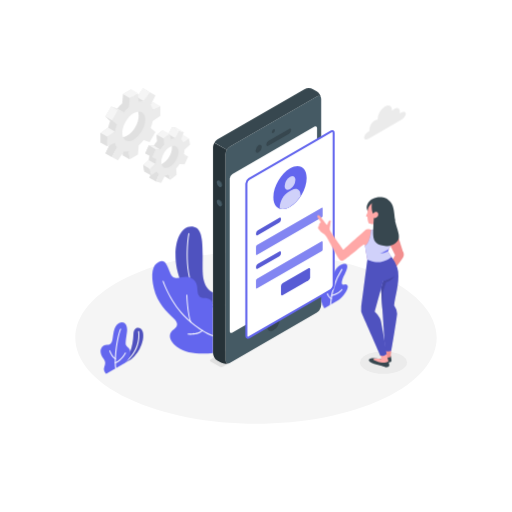
t = 0.00 s
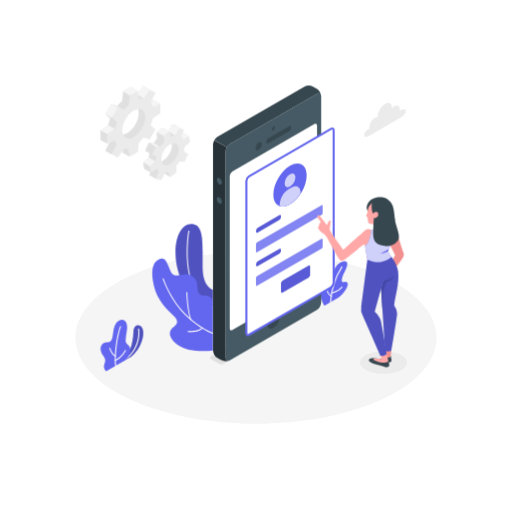
t = 0.19 s
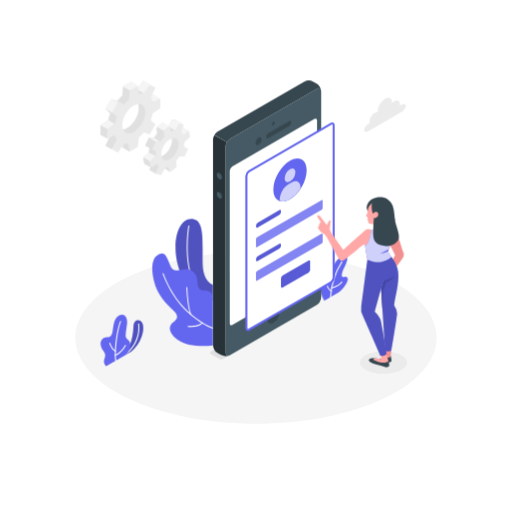
t = 0.56 s
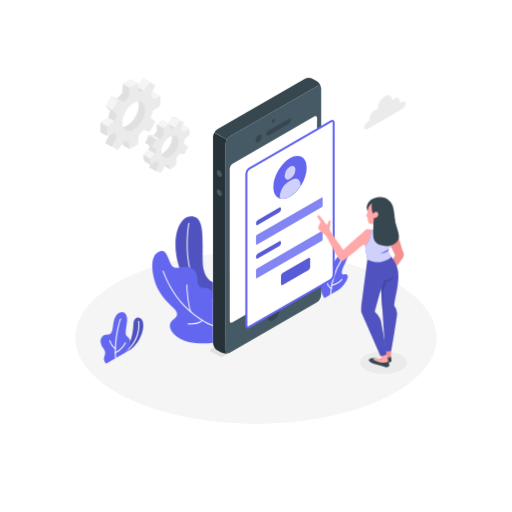
t = 0.75 s
t = 0.94 s: frame unchanged from t = 0.56 s, image omitted
t = 1.31 s: frame unchanged from t = 0.19 s, image omitted

The animated SVG that drew these frames (rendered in a browser with its animation timeline set to each time). Animation: 1 CSS @keyframes rule; one cycle of 1.50 s, repeats indefinitely.

<svg class="animated" id="freepik_stories-mobile-login" xmlns="http://www.w3.org/2000/svg" viewBox="0 0 500 500" version="1.1" xmlns:xlink="http://www.w3.org/1999/xlink" xmlns:svgjs="http://svgjs.com/svgjs"><style>svg#freepik_stories-mobile-login:not(.animated) .animable {opacity: 0;}svg#freepik_stories-mobile-login.animated #freepik--Plants--inject-64 {animation: 1.5s Infinite  linear floating;animation-delay: 0s;}svg#freepik_stories-mobile-login.animated #freepik--Gear--inject-64 {animation: 1.5s Infinite  linear floating;animation-delay: 0s;}svg#freepik_stories-mobile-login.animated #freepik--Device--inject-64 {animation: 1.5s Infinite  linear floating;animation-delay: 0s;}svg#freepik_stories-mobile-login.animated #freepik--Cloud--inject-64 {animation: 1.5s Infinite  linear floating;animation-delay: 0s;}            @keyframes floating {                0% {                    opacity: 1;                    transform: translateY(0px);                }                50% {                    transform: translateY(-10px);                }                100% {                    opacity: 1;                    transform: translateY(0px);                }            }        </style><g id="freepik--Floor--inject-64" class="animable" style="transform-origin: 250px 329.777px;"><path d="M125.23,389.24c68.91,32.84,180.63,32.85,249.54,0s68.9-86.09,0-118.93-180.63-32.84-249.54,0S56.33,356.4,125.23,389.24Z" style="fill: rgb(245, 245, 245); transform-origin: 250px 329.777px;" id="elbucwopghnt" class="animable"></path></g><g id="freepik--Shadow--inject-64" class="animable" style="transform-origin: 374.53px 354.02px;"><ellipse cx="374.53" cy="354.02" rx="22.98" ry="10.95" style="fill: rgb(235, 235, 235); transform-origin: 374.53px 354.02px;" id="el8pyybn8pgrx" class="animable"></ellipse></g><g id="freepik--Plants--inject-64" class="animable" style="transform-origin: 218.959px 293.123px;"><path d="M120,355.59l8.13-4.69a32.54,32.54,0,0,0,10-14.07c2.51-6.92,2.16-12.18.36-14.82-2.21-3.25-7.94-2.68-8.17,4.16C129.84,339.65,125.91,349,120,355.59Z" style="fill: #6366EE; transform-origin: 129.963px 337.842px;" id="elh5uo576g67b" class="animable"></path><g id="el494riatao6i"><path d="M120,355.59l8.13-4.69a32.54,32.54,0,0,0,10-14.07c2.51-6.92,2.16-12.18.36-14.82-2.21-3.25-7.94-2.68-8.17,4.16C129.84,339.65,125.91,349,120,355.59Z" style="opacity: 0.2; transform-origin: 129.963px 337.842px;" class="animable" id="ellhlrrnuytwq"></path></g><path d="M120,356.09a.5.5,0,0,1-.28-.91c18.8-13,15.16-31.13,15.12-31.31a.5.5,0,1,1,1-.21c0,.19,3.84,18.94-15.52,32.34A.52.52,0,0,1,120,356.09Z" style="fill: rgb(255, 255, 255); transform-origin: 127.828px 339.672px;" id="eluznciougxfo" class="animable"></path><path d="M103.71,365s-2.83-2.3-2.15-5.42,2.51-5.36-.62-9.38-4-9.38-.26-12.28c2.85-2.25,7.3.93,8.9-5,1.18-4.34.78-13.95,6.31-17.15s9,1.62,8.13,8.14c-.76,5.83-1.84,11.44-1,13,1.62,3,4.39,2.59,4.26,8.07-.11,5.1-4.94,9.32-4.94,9.32Z" style="fill: #6366EE; transform-origin: 112.75px 339.878px;" id="elfkcalogsg9s" class="animable"></path><path d="M113,360.11a.51.51,0,0,1-.5-.44c-1.43-11.85,2-32.31,4.8-38.39A.5.5,0,0,1,118,321a.49.49,0,0,1,.24.66c-2.77,6-6.08,26.52-4.71,37.85a.5.5,0,0,1-.44.55Z" style="fill: rgb(255, 255, 255); transform-origin: 115.227px 340.527px;" id="el8upye5eppw2" class="animable"></path><path d="M112.73,350.88a.42.42,0,0,1-.22-.05c-3.47-1.69-5.67-7.72-5.76-8a.5.5,0,1,1,.94-.34c0,.06,2.15,5.9,5.26,7.41a.5.5,0,0,1-.22.95Z" style="fill: rgb(255, 255, 255); transform-origin: 109.974px 346.514px;" id="el7uuax2n14sy" class="animable"></path><path d="M112.67,354.88a.49.49,0,0,1-.46-.32.5.5,0,0,1,.27-.65c5.84-2.34,9.48-9.29,9.52-9.37a.5.5,0,0,1,.89.46c-.16.3-3.85,7.36-10,9.84A.43.43,0,0,1,112.67,354.88Z" style="fill: rgb(255, 255, 255); transform-origin: 117.559px 349.575px;" id="elcevagqmvkej" class="animable"></path><path d="M316.8,301.08S312.43,294,312,286.31s1.26-10.89,3.58-11.81,2.5,1.91,3.69,3.58,3.62.72,4.52-4.49,4.18-14,11-15.71c7.5-1.86,3.48,6.94,1.59,10.37s-3.35,8.11-2.11,9.38,3.17-1.08,5,1.1c2.23,2.63-4.7,12.1-8.68,14.39Z" style="fill: #6366EE; transform-origin: 325.818px 279.352px;" id="el4354ddh50mp" class="animable"></path><path d="M322.79,298.11h0a.5.5,0,0,1-.48-.52,72,72,0,0,1,11.2-34.8.49.49,0,0,1,.7-.11.5.5,0,0,1,.11.69,71.08,71.08,0,0,0-11,34.27A.5.5,0,0,1,322.79,298.11Z" style="fill: rgb(255, 255, 255); transform-origin: 328.361px 280.345px;" id="elx4wattp0zy" class="animable"></path><path d="M323.36,292.2a.53.53,0,0,1-.24-.06c-2.8-1.55-4.35-6.15-4.41-6.34a.5.5,0,0,1,.31-.64.5.5,0,0,1,.63.32s1.5,4.43,4,5.78a.51.51,0,0,1,.19.68A.49.49,0,0,1,323.36,292.2Z" style="fill: rgb(255, 255, 255); transform-origin: 321.291px 288.669px;" id="elgrmo8saynjj" class="animable"></path><path d="M323.85,289.17a.5.5,0,0,1-.48-.38.49.49,0,0,1,.36-.6c7.22-1.83,9.72-5.61,9.74-5.65a.5.5,0,0,1,.85.54c-.11.17-2.71,4.14-10.34,6.08Z" style="fill: rgb(255, 255, 255); transform-origin: 328.876px 285.739px;" id="elm9kuoyizd1" class="animable"></path><path d="M208,285.54s-9.59-2.34-10.09-20.3c-.53-19.38,2.35-42-9-43.83s-17.65,12-17.51,28.15c.13,14.14,5.83,44.84,36.56,50.86Z" style="fill: #6366EE; transform-origin: 189.699px 260.833px;" id="elnvvzz2z1d9" class="animable"></path><g id="elh7b0pupvea9"><path d="M208,285.54s-9.59-2.34-10.09-20.3c-.53-19.38,2.35-42-9-43.83s-17.65,12-17.51,28.15c.13,14.14,5.83,44.84,36.56,50.86Z" style="opacity: 0.2; transform-origin: 189.699px 260.833px;" class="animable" id="el8gdaq6y495p"></path></g><path d="M208,298.58h-.09c-6.91-1.26-12.54-5.07-16.73-11.31-12.42-18.53-8.51-53.13-7.22-59.17a.51.51,0,0,1,.59-.39.52.52,0,0,1,.39.6c-1.27,6-5.16,40.16,7.07,58.4a24.12,24.12,0,0,0,16.08,10.88.5.5,0,0,1,.4.59A.49.49,0,0,1,208,298.58Z" style="fill: rgb(255, 255, 255); transform-origin: 195.424px 263.141px;" id="el3s1v87p79iw" class="animable"></path><path d="M208,344.67c-9.91,1.34-26,1.32-35.29-6s-7.35-13.62-3.78-16.25,6.67-5.63.53-11.47-16-15.22-19.2-29.29-1.62-22.87,4.66-25.8c6.09-2.84,7.7,1.68,11.43,11s12.12,1.33,19.3,4.24,6.89,8.67,7.34,13.62,2.82,6.32,6.89,6.32,8.12,2.34,8.12,7Z" style="fill: #6366EE; transform-origin: 178.325px 300.184px;" id="elyvfvtytpw2t" class="animable"></path><path d="M208,328.33a.3.3,0,0,1-.13,0c-.43-.12-10.68-3.1-25.61-16.81-15.9-14.6-23.4-36.5-23.48-36.72a.51.51,0,0,1,.32-.63.5.5,0,0,1,.63.31c.07.22,7.5,21.88,23.21,36.3,14.72,13.53,25.09,16.56,25.2,16.59a.5.5,0,0,1,.34.62A.49.49,0,0,1,208,328.33Z" style="fill: rgb(255, 255, 255); transform-origin: 183.629px 301.241px;" id="elkh1gg7qbil9" class="animable"></path><path d="M186.43,315a.48.48,0,0,1-.46-.32c-3.21-8.24-3.94-25.87-4-26.62a.51.51,0,0,1,.48-.52.53.53,0,0,1,.52.48c0,.18.75,18.21,3.9,26.3a.5.5,0,0,1-.29.65A.52.52,0,0,1,186.43,315Z" style="fill: rgb(255, 255, 255); transform-origin: 184.437px 301.27px;" id="elwy8ko1624un" class="animable"></path><path d="M186.35,326.85a23.62,23.62,0,0,1-2.76-.14.5.5,0,1,1,.12-1c.09,0,9.4,1.06,13.67-3.29a.5.5,0,1,1,.71.7C195,326.31,189.61,326.85,186.35,326.85Z" style="fill: rgb(255, 255, 255); transform-origin: 190.703px 324.547px;" id="elt4moycimpup" class="animable"></path></g><g id="freepik--Gear--inject-64" class="animable" style="transform-origin: 141.93px 132.29px;"><path d="M179.15,137.49l-1.08-6.23-5.56,3.66a7.71,7.71,0,0,0-2.11-2.57l2.66-7.2-5-1.11-3.66,7a13.63,13.63,0,0,0-3.81,1.24L159,127l-5.94,4.67.39,6.2a33.37,33.37,0,0,0-3.28,4.34l-4.9-.25-3.44,7.71,4.21,1.8a24.68,24.68,0,0,0-.83,4.88l-5.35,4.92,1.07,6.24,5.57-3.66a7.56,7.56,0,0,0,2.11,2.56L146,173.62l5,1.1,5.24-5.1c1.21-.19.91-2.47,2.23-3.12l1.59,5.26,5.93-4.66-.15-2.44c1.2-1.34,5.74-4.29,6.72-5.83l1.23-2,3.44-7.71-1.6-2.9-1.78-3.78ZM161,158c-4.56,3.58-6,4.37-6.77-.42s1.84-12.07,6.4-15.66,6.3-3.84,7.12.94S165.57,154.46,161,158Z" style="fill: rgb(224, 224, 224); transform-origin: 159.505px 149.38px;" id="elxpc9j6t1or" class="animable"></path><polygon points="168.1 124.04 174.59 127.78 170.93 134.76 164.44 131.02 168.1 124.04" style="fill: rgb(245, 245, 245); transform-origin: 169.515px 129.4px;" id="el0qyp8rl7zvvk" class="animable"></polygon><polygon points="184.56 135 179 138.66 172.51 134.92 178.07 131.26 184.56 135" style="fill: rgb(245, 245, 245); transform-origin: 178.535px 134.96px;" id="elcgcmwn7touh" class="animable"></polygon><polygon points="183.67 152.83 179.46 151.04 172.97 147.3 177.18 149.09 183.67 152.83" style="fill: rgb(224, 224, 224); transform-origin: 178.32px 150.065px;" id="elk98v4cgath" class="animable"></polygon><polygon points="145.99 173.62 152.48 177.35 155.14 170.15 148.65 166.41 145.99 173.62" style="fill: rgb(224, 224, 224); transform-origin: 150.565px 171.88px;" id="eltrbp7gmzaxn" class="animable"></polygon><polygon points="166.49 175.5 160.01 171.76 158.42 166.5 164.91 170.24 166.49 175.5" style="fill: rgb(224, 224, 224); transform-origin: 162.455px 171px;" id="ellhsx27s97ts" class="animable"></polygon><path d="M185.63,141.23,184.56,135,179,138.66a7.74,7.74,0,0,0-2.12-2.57l2.66-7.2-4.95-1.11-3.67,7a13.63,13.63,0,0,0-3.81,1.24l-1.58-5.26-5.94,4.67.39,6.2A33.37,33.37,0,0,0,156.7,146l-4.91-.25-3.44,7.71,4.21,1.8a25.4,25.4,0,0,0-.83,4.89L146.39,165l1.07,6.24,5.56-3.66a7.7,7.7,0,0,0,2.12,2.56l-2.66,7.2,5,1.11,3.66-7a13.31,13.31,0,0,0,3.82-1.25l1.58,5.26,5.94-4.66-.39-6.2a33.37,33.37,0,0,0,3.28-4.34l4.91.24,3.44-7.71L179.45,151a24.81,24.81,0,0,0,.84-4.89ZM167.5,161.78c-4.55,3.58-8.91,2.61-9.74-2.17s2.2-11.57,6.76-15.15,8.91-2.6,9.74,2.18S172.06,158.2,167.5,161.78Z" style="fill: rgb(235, 235, 235); transform-origin: 166.01px 153.115px;" id="elyj5ghyso3xs" class="animable"></path><polygon points="165.53 130.74 159.04 127 153.1 131.67 159.59 135.41 165.53 130.74" style="fill: rgb(245, 245, 245); transform-origin: 159.315px 131.205px;" id="elpd9yxkkclan" class="animable"></polygon><polygon points="153.1 131.67 153.49 137.87 159.98 141.61 159.59 135.41 153.1 131.67" style="fill: rgb(224, 224, 224); transform-origin: 156.54px 136.64px;" id="el8fm73m23dsa" class="animable"></polygon><polygon points="156.7 145.95 150.21 142.21 145.31 141.97 151.79 145.71 156.7 145.95" style="fill: rgb(245, 245, 245); transform-origin: 151.005px 143.96px;" id="elnay8cn8xjf" class="animable"></polygon><polygon points="145.31 141.97 141.87 149.67 148.35 153.41 151.79 145.71 145.31 141.97" style="fill: rgb(224, 224, 224); transform-origin: 146.83px 147.69px;" id="elcdi4k5uouvk" class="animable"></polygon><polygon points="151.73 160.09 145.25 156.35 139.9 161.27 146.38 165.01 151.73 160.09" style="fill: rgb(245, 245, 245); transform-origin: 145.815px 160.68px;" id="elgcj8s9ydn6l" class="animable"></polygon><polygon points="147.46 171.25 140.97 167.51 139.9 161.27 146.38 165.01 147.46 171.25" style="fill: rgb(224, 224, 224); transform-origin: 143.68px 166.26px;" id="elhur5lhizv1o" class="animable"></polygon><polygon points="174.59 127.78 168.1 124.04 173.06 125.15 179.54 128.89 174.59 127.78" style="fill: rgb(245, 245, 245); transform-origin: 173.82px 126.465px;" id="elz5zcwrhy2s" class="animable"></polygon><path d="M150.09,109.21V99.9l-7.41,3.34a13.36,13.36,0,0,0-2-4.41l4.67-9.41-5.7-3.29-5.82,8.75a13.21,13.21,0,0,0-4.82.47l-.82-8.09-8.06,4.66-.81,9a39.68,39.68,0,0,0-4.82,5.1l-5.82-2-5.7,9.88,4.66,4a40.21,40.21,0,0,0-2,6.72l-7.41,5.21v9.32l7.41-3.34a13.36,13.36,0,0,0,2,4.41L103,149.64l5.7,3.29,5.82-8.75a13.23,13.23,0,0,0,4.82-.47l.81,8.09,8.06-4.66.82-9a15.2,15.2,0,0,0,6.46-4.54l4.18,1.47,5.7-9.87-3.5-3a20.81,20.81,0,0,0,.83-7.73Zm-25.93,23.26c-6.18,3.57-10,1-10-6.11s5.11-15.9,11.3-19.47,9.93-1,9.93,6.17S130.35,128.89,124.16,132.47Z" style="fill: rgb(224, 224, 224); transform-origin: 124.16px 119.53px;" id="elfopffiv492h" class="animable"></path><polygon points="146.13 89.86 139.65 86.13 133.83 94.88 140.31 98.62 146.13 89.86" style="fill: rgb(245, 245, 245); transform-origin: 139.98px 92.375px;" id="elbxed7rr80ja" class="animable"></polygon><polygon points="156.58 103.64 150.09 99.9 142.68 103.24 149.17 106.98 156.58 103.64" style="fill: rgb(245, 245, 245); transform-origin: 149.63px 103.44px;" id="elkmygzym1xtp" class="animable"></polygon><polygon points="126.61 155.54 120.13 151.8 119.32 143.71 125.8 147.45 126.61 155.54" style="fill: rgb(224, 224, 224); transform-origin: 122.965px 149.625px;" id="elqzecnexvg" class="animable"></polygon><polygon points="102.97 149.64 109.46 153.38 114.13 143.97 107.64 140.23 102.97 149.64" style="fill: rgb(224, 224, 224); transform-origin: 108.55px 146.805px;" id="elt31c288yqkf" class="animable"></polygon><path d="M156.58,113v-9.31L149.17,107a13.17,13.17,0,0,0-2-4.41l4.67-9.41-5.7-3.3-5.82,8.76a13,13,0,0,0-4.82.47L134.68,91l-8.06,4.66-.82,9a40.38,40.38,0,0,0-4.82,5.1l-5.82-2-5.7,9.88,4.67,4a39.29,39.29,0,0,0-2,6.72l-7.41,5.21v9.32l7.41-3.34a13.16,13.16,0,0,0,2,4.41l-4.67,9.41,5.7,3.29,5.82-8.75a13.21,13.21,0,0,0,4.82-.47l.82,8.09,8.06-4.66.81-9a39.68,39.68,0,0,0,4.82-5.1l5.82,2,5.7-9.87-4.67-4a39.34,39.34,0,0,0,2-6.72Zm-25.93,23.26c-6.19,3.57-11.21.67-11.21-6.47s5-15.83,11.21-19.41,11.2-.67,11.2,6.47S136.83,132.63,130.65,136.21Z" style="fill: rgb(235, 235, 235); transform-origin: 130.65px 123.27px;" id="elixby45uvlx" class="animable"></path><polygon points="114.5 106.04 120.98 109.78 115.16 107.75 108.68 104 114.5 106.04" style="fill: rgb(240, 240, 240); transform-origin: 114.83px 106.89px;" id="elcm05g0hv6yu" class="animable"></polygon><g id="eld9mn2c0b9zh"><rect x="103.37" y="107.07" width="11.41" height="7.49" style="fill: rgb(245, 245, 245); transform-origin: 109.075px 110.815px; transform: rotate(-60.02deg);" class="animable" id="elycfplia46br"></rect></g><polygon points="102.97 113.88 109.46 117.62 114.13 121.64 107.64 117.91 102.97 113.88" style="fill: rgb(224, 224, 224); transform-origin: 108.55px 117.76px;" id="elfa0c1q9vmk" class="animable"></polygon><polygon points="105.64 124.63 112.13 128.37 104.72 133.58 98.23 129.84 105.64 124.63" style="fill: rgb(245, 245, 245); transform-origin: 105.18px 129.105px;" id="elwf9y7gafck" class="animable"></polygon><polygon points="98.23 129.84 104.72 133.58 104.72 142.9 98.23 139.16 98.23 129.84" style="fill: rgb(224, 224, 224); transform-origin: 101.475px 136.37px;" id="elrv96y2eq33s" class="animable"></polygon><polygon points="134.68 91 128.19 87.26 120.13 91.92 126.61 95.66 134.68 91" style="fill: rgb(245, 245, 245); transform-origin: 127.405px 91.46px;" id="elwgxgeu5c2es" class="animable"></polygon></g><g id="freepik--Device--inject-64" class="animable" style="transform-origin: 265.916px 222.301px;"><path d="M217.88,358.05l94-54.28a1.06,1.06,0,0,0,0-2l-8.69-5a3.86,3.86,0,0,0-3.47,0L205.69,351a1.06,1.06,0,0,0,0,2l8.72,5A3.86,3.86,0,0,0,217.88,358.05Z" style="fill: rgb(224, 224, 224); transform-origin: 258.785px 327.398px;" id="eld3glg2e4oh" class="animable"></path><path d="M309.3,94.2l-84.76,48.94a9.58,9.58,0,0,0-4.33,7.5V351.71c0,2.76,1.94,3.88,4.33,2.5l84.76-48.94a9.55,9.55,0,0,0,4.33-7.5V96.7C313.63,93.94,311.7,92.82,309.3,94.2Z" style="fill: rgb(69, 90, 100); transform-origin: 266.92px 224.205px;" id="eljv9hd30u5md" class="animable"></path><path d="M224.54,143.14,309.3,94.2c2.14-1.24,3.91-.47,4.27,1.68a9.68,9.68,0,0,0-4.27-6.68l-3.52-2a9.57,9.57,0,0,0-8.66,0L212.35,136.1a8.91,8.91,0,0,0-3.06,3.23l12.19,7A8.75,8.75,0,0,1,224.54,143.14Z" style="fill: rgb(55, 71, 79); transform-origin: 261.43px 116.247px;" id="elyba5obdpphp" class="animable"></path><path d="M208,344.67a9.58,9.58,0,0,0,4.33,7.5l3.53,2a9.7,9.7,0,0,0,7.92.34c-2,.78-3.59-.37-3.59-2.84V150.64a8.8,8.8,0,0,1,1.27-4.27l-12.19-7A8.91,8.91,0,0,0,208,143.6Z" style="fill: rgb(38, 50, 56); transform-origin: 215.89px 247.282px;" id="elnaxcusog72s" class="animable"></path><path d="M226.87,169.93,307,123.68c1.44-.82,2.6-.15,2.6,1.5V274a5.73,5.73,0,0,1-2.6,4.5l-80.1,46.25c-1.44.83-2.6.16-2.6-1.5V174.43A5.74,5.74,0,0,1,226.87,169.93Z" style="fill: rgb(255, 255, 255); transform-origin: 266.95px 224.218px;" id="elbek34hp8vcp" class="animable"></path><path d="M266.92,126.29a3.38,3.38,0,0,0-1.52,2.64c0,1,.68,1.37,1.52.88a3.35,3.35,0,0,0,1.52-2.64C268.44,126.2,267.76,125.81,266.92,126.29Z" style="fill: rgb(55, 71, 79); transform-origin: 266.92px 128.055px;" id="eljvjhtm65fj" class="animable"></path><path d="M266.92,308.74a13.3,13.3,0,0,0-6,10.42c0,3.83,2.69,5.39,6,3.47a13.31,13.31,0,0,0,6-10.42C272.94,308.38,270.24,306.82,266.92,308.74Z" style="fill: rgb(55, 71, 79); transform-origin: 266.92px 315.685px;" id="elkn2j882j0mp" class="animable"></path><path d="M252.53,141.77a6.73,6.73,0,0,0-3,5.28c0,1.94,1.36,2.73,3,1.76a6.73,6.73,0,0,0,3.05-5.28C255.58,141.59,254.22,140.8,252.53,141.77Z" style="fill: rgb(55, 71, 79); transform-origin: 252.555px 145.29px;" id="el0d0d1fmky17p" class="animable"></path><path d="M260,141.11c0,1.3,1,1.79,2.17,1.1l20-11.57a4.64,4.64,0,0,0,2.17-3.6c0-1.29-1-1.78-2.17-1.09l-20,11.57A4.64,4.64,0,0,0,260,141.11Z" style="fill: rgb(55, 71, 79); transform-origin: 272.17px 134.08px;" id="elwml0ezhzq5" class="animable"></path><path d="M214.76,176.37a5.39,5.39,0,0,1,2.44,4.22c0,1.56-1.09,2.19-2.44,1.41a5.4,5.4,0,0,1-2.43-4.22C212.33,176.23,213.42,175.6,214.76,176.37Z" style="fill: rgb(55, 71, 79); transform-origin: 214.765px 179.188px;" id="el7fwiz4xc8do" class="animable"></path><path d="M214.76,195.15a5.39,5.39,0,0,1,2.44,4.22c0,1.55-1.09,2.18-2.44,1.41a5.4,5.4,0,0,1-2.43-4.22C212.33,195,213.42,194.37,214.76,195.15Z" style="fill: rgb(55, 71, 79); transform-origin: 214.765px 197.962px;" id="elqlkvebr0eus" class="animable"></path><path d="M214,176.75a5.39,5.39,0,0,1,2.44,4.22c0,1.55-1.09,2.18-2.44,1.41a5.39,5.39,0,0,1-2.44-4.22C211.57,176.6,212.66,176,214,176.75Z" style="fill: rgb(69, 90, 100); transform-origin: 214px 179.568px;" id="elqq5junsgrr9" class="animable"></path><path d="M214,195.52a5.39,5.39,0,0,1,2.44,4.23c0,1.55-1.09,2.18-2.44,1.4a5.36,5.36,0,0,1-2.44-4.22C211.57,195.38,212.66,194.75,214,195.52Z" style="fill: rgb(69, 90, 100); transform-origin: 214px 198.338px;" id="elj48n4gho6d" class="animable"></path><path d="M325.82,129.89c0-1.66-1.16-2.33-2.6-1.5l-9.59,5.53-70.51,40.72a5.73,5.73,0,0,0-2.6,4.5V327.92c0,1.66,1.16,2.33,2.6,1.5l70.54-40.73,9.56-5.52a5.73,5.73,0,0,0,2.6-4.5Z" style="fill: rgb(255, 255, 255); transform-origin: 283.17px 228.905px;" id="elibmcj6ve56f" class="animable"></path><path d="M326.82,129.89a2.57,2.57,0,0,0-4.1-2.37l-9.15,5.29h0l-70.95,41a6.66,6.66,0,0,0-3.1,5.37V327.92a2.77,2.77,0,0,0,1.26,2.55,2.29,2.29,0,0,0,1.18.31,3.42,3.42,0,0,0,1.66-.49l71-41h0l9.13-5.27a6.75,6.75,0,0,0,3.1-5.37ZM313.59,287.58l0,0-.82.48h0l-70.11,40.48a1,1,0,0,1-.84.18c-.13-.08-.26-.36-.26-.82V179.14a4.81,4.81,0,0,1,2.1-3.64L313.7,135h0l10-5.79a1,1,0,0,1,.84-.18c.13.08.26.36.26.82V278.67a4.81,4.81,0,0,1-2.1,3.64l-9.13,5.27Z" style="fill: #6366EE; transform-origin: 283.181px 228.89px;" id="el9r6yllmc1i7" class="animable"></path><path d="M283.17,164.46c9-5.18,16.25-1,16.25,9.39s-7.28,23-16.25,28.14-16.25,1-16.25-9.38S274.2,169.65,283.17,164.46Z" style="fill: #6366EE; transform-origin: 283.17px 183.216px;" id="elx85ch7m3ttf" class="animable"></path><path d="M283.17,172.62c2.91-1.68,5.27-.32,5.27,3a11.65,11.65,0,0,1-5.27,9.13c-2.91,1.68-5.27.32-5.27-3A11.65,11.65,0,0,1,283.17,172.62Z" style="fill: #6366EE; transform-origin: 283.17px 178.685px;" id="el292hg1d1ub6" class="animable"></path><path d="M293.44,190.54c0-5.52-3.87-7.76-8.66-5l-3,1.73c-4.78,2.76-8.66,9.48-8.66,15v1.49c2.77.91,6.25.42,10-1.77a32,32,0,0,0,10.27-10.17Z" style="fill: #6366EE; transform-origin: 283.28px 194.276px;" id="elgquowyjmsr" class="animable"></path><g id="elm5bx2rxmlq"><path d="M283.17,172.62c2.91-1.68,5.27-.32,5.27,3a11.65,11.65,0,0,1-5.27,9.13c-2.91,1.68-5.27.32-5.27-3A11.65,11.65,0,0,1,283.17,172.62Z" style="fill: rgb(255, 255, 255); opacity: 0.7; transform-origin: 283.17px 178.685px;" class="animable" id="elhq18di46v6a"></path></g><g id="elqj8ld85l2f"><path d="M293.44,190.54c0-5.52-3.87-7.76-8.66-5l-3,1.73c-4.78,2.76-8.66,9.48-8.66,15v1.49c2.77.91,6.25.42,10-1.77a32,32,0,0,0,10.27-10.17Z" style="fill: rgb(255, 255, 255); opacity: 0.7; transform-origin: 283.28px 194.276px;" class="animable" id="el0wfhppb5prm9"></path></g><path d="M251.73,224.84l20.91-12.07c1-.55,1.73-.11,1.73,1v.69a3.82,3.82,0,0,1-1.73,3l-20.91,12.07c-.95.55-1.73.1-1.73-1v-.69A3.83,3.83,0,0,1,251.73,224.84Z" style="fill: #6366EE; transform-origin: 262.185px 221.149px;" id="eltz08ltd3lqj" class="animable"></path><g id="elntxj7opzz8"><path d="M251.73,224.84l20.91-12.07c1-.55,1.73-.11,1.73,1v.69a3.82,3.82,0,0,1-1.73,3l-20.91,12.07c-.95.55-1.73.1-1.73-1v-.69A3.83,3.83,0,0,1,251.73,224.84Z" style="opacity: 0.1; transform-origin: 262.185px 221.149px;" class="animable" id="elzkpzyz69xp"></path></g><path d="M250.87,239.41l63.26-36.52c.47-.28.86-.06.86.5v7.38a1.94,1.94,0,0,1-.86,1.5l-63.26,36.52c-.48.28-.87.05-.87-.5v-7.38A1.92,1.92,0,0,1,250.87,239.41Z" style="fill: #6366EE; transform-origin: 282.495px 225.839px;" id="elubqzdisdjmj" class="animable"></path><g id="elzli8imundr"><path d="M250.87,239.41l63.26-36.52c.47-.28.86-.06.86.5v7.38a1.94,1.94,0,0,1-.86,1.5l-63.26,36.52c-.48.28-.87.05-.87-.5v-7.38A1.92,1.92,0,0,1,250.87,239.41Z" style="fill: rgb(255, 255, 255); opacity: 0.2; transform-origin: 282.495px 225.839px;" class="animable" id="elxhv09a77uuc"></path></g><path d="M251.73,257.67l20.91-12.07c1-.55,1.73-.1,1.73,1v.69a3.81,3.81,0,0,1-1.73,3l-20.91,12.07c-.95.56-1.73.11-1.73-1v-.69A3.85,3.85,0,0,1,251.73,257.67Z" style="fill: #6366EE; transform-origin: 262.185px 253.983px;" id="elcxiwcy5rkgi" class="animable"></path><g id="elnikl9cocn2"><path d="M251.73,257.67l20.91-12.07c1-.55,1.73-.1,1.73,1v.69a3.81,3.81,0,0,1-1.73,3l-20.91,12.07c-.95.56-1.73.11-1.73-1v-.69A3.85,3.85,0,0,1,251.73,257.67Z" style="opacity: 0.1; transform-origin: 262.185px 253.983px;" class="animable" id="elz3knzhrqfb9"></path></g><path d="M250.87,272.24l63.26-36.52c.47-.28.86-.05.86.5v7.38a1.94,1.94,0,0,1-.86,1.5l-63.26,36.52c-.48.28-.87.06-.87-.5v-7.38A1.92,1.92,0,0,1,250.87,272.24Z" style="fill: #6366EE; transform-origin: 282.495px 258.671px;" id="el54hpg2f4vyl" class="animable"></path><g id="eleh2ygk4vv6p"><path d="M250.87,272.24l63.26-36.52c.47-.28.86-.05.86.5v7.38a1.94,1.94,0,0,1-.86,1.5l-63.26,36.52c-.48.28-.87.06-.87-.5v-7.38A1.92,1.92,0,0,1,250.87,272.24Z" style="fill: rgb(255, 255, 255); opacity: 0.2; transform-origin: 282.495px 258.671px;" class="animable" id="elcm2fdu05qn6"></path></g><path d="M276.1,276.43l25-14.41c1-.56,1.74-.11,1.74,1v7.72a3.82,3.82,0,0,1-1.74,3l-25,14.42c-1,.55-1.73.1-1.73-1v-7.73A3.86,3.86,0,0,1,276.1,276.43Z" style="fill: #6366EE; transform-origin: 288.605px 275.087px;" id="elamq9njfeqdw" class="animable"></path><g id="eljc5jbed5289"><path d="M276.1,276.43l25-14.41c1-.56,1.74-.11,1.74,1v7.72a3.82,3.82,0,0,1-1.74,3l-25,14.42c-1,.55-1.73.1-1.73-1v-7.73A3.86,3.86,0,0,1,276.1,276.43Z" style="opacity: 0.1; transform-origin: 288.605px 275.087px;" class="animable" id="elb9r233pjb4w"></path></g></g><g id="freepik--Character--inject-64" class="animable" style="transform-origin: 352.14px 275.567px;"><path d="M335.3,243.85s-12.28-16.94-13-19c-.57-1.52,0-3.78.18-4.83s.34-3.39.52-4c.3-1.14-1.17-.91-2,.13s-1.11,3.12-1.54,3.46-3.7-4.43-5.41-6.63-2.78-3.54-3.83-2.72c-.75.59-.19,1.87,1.05,3.75a33.77,33.77,0,0,1,2,3.15c.19.41-.83.44-1.38,1.29-.43.66,0,1.73-.6,2.24a1.89,1.89,0,0,0-.48,2.47,16.34,16.34,0,0,0,4.23,4.48c1.84,1.27,2.58,1.72,3.67,3.45s10.87,19.4,11.53,20.46,1.93,3.22,3.86,3.28,17.73-13.54,18.54-14.22c2.6-2.17,3.43-2.48,3.87-.53a19.25,19.25,0,0,1,.34,2.1c.31,2.48,2,11.34,2,11.34s8,3.87,14.57,2,8.79-4.66,8.79-4.66l-3.29-5.36c.89-2.21,5-11.17,6.33-17.44l-20.6-3.33c-.42-.09-1.1-.26-2-.49-1.13-.3-4-1.29-6.17.61-7.08,6.17-21.16,19-21.16,19" style="fill: rgb(255, 168, 167); transform-origin: 347.566px 233.024px;" id="elgcnzt9pbjqr" class="animable"></path><path d="M376.14,347.79l-3.69,5.13a12.26,12.26,0,0,0,5.36,1.15c3.31.12,4.22-1,4.34-1.22.56-1.2-.31-3.36-.55-5.22Z" style="fill: rgb(55, 71, 79); transform-origin: 377.392px 350.854px;" id="elbshfezsynd" class="animable"></path><path d="M372.66,350.46s-4.48-.29-7.57-.67-5.54,1.12-4.82,2.39,2.43,2.33,5.09,3.22c2.27.77,5,1.32,7.36,2s4,1.57,5.37,1.09c1.53-.53,2.19-1.14,2.06-2.26a48.54,48.54,0,0,0-1.24-4.72Z" style="fill: rgb(55, 71, 79); transform-origin: 370.155px 354.178px;" id="elntvnp51ccam" class="animable"></path><path d="M382.15,342.64s-.56,4.66-.6,5.66-4.55,1.32-5.41-.51l-.14-5.7Z" style="fill: rgb(242, 143, 143); transform-origin: 379.075px 345.599px;" id="elza2h3g4xk8l" class="animable"></path><path d="M377.61,345.5l1.61,7.08s.15.86-3.53,1.41-9.46-1.93-10.45-2.43-1.1-1.51,2.52-1.31,4.9.21,4.9.21l-1.18-3.13Z" style="fill: rgb(255, 168, 167); transform-origin: 371.933px 349.785px;" id="elj0qu2t8vfcc" class="animable"></path><path d="M385.19,228l2.55-.71s5.33,16.87,5.92,18.5,1.26,3.35.11,5.36c-1.37,2.39-8.58,12-8.58,12l-4.58-4.48,5.2-9.52-4.6-9.3Z" style="fill: rgb(242, 143, 143); transform-origin: 387.504px 245.22px;" id="elvyxsa7n2a9" class="animable"></path><path d="M359,206.09a7.52,7.52,0,0,1,.11-7.27c2.54-4.71,8.2-7,14.94-6.13,3.12.41,6.8,3,8.81,6.87,2.22,4.29,2.43,12.93,3,16.2Z" style="fill: rgb(55, 71, 79); transform-origin: 371.989px 204.134px;" id="el6d5q0x1fix2" class="animable"></path><path d="M358.82,207.94s-1.6,3.05-1.32,3.33a4.19,4.19,0,0,0,1.34.5Z" style="fill: rgb(255, 168, 167); transform-origin: 358.154px 209.855px;" id="elkzgcxur7ia" class="animable"></path><path d="M363.68,198.3c-1.74,1.13-4.74,3.21-4.87,10.06-.14,7,.86,9.31,1.9,10.12.7.55,4.81.27,6.57-.14s6.83-2.92,8.66-6.73c2.15-4.48,1.71-11-1.48-13A11.14,11.14,0,0,0,363.68,198.3Z" style="fill: rgb(255, 168, 167); transform-origin: 368.032px 207.923px;" id="elp8cw6jb4c1b" class="animable"></path><path d="M382.15,250.82c3.08,4.8,6,9,6.64,14.42,1.32,11.39-3,24.41-3.93,32.84a15.19,15.19,0,0,1,2.9,8.22c0,3.49-5.61,36.34-5.61,36.34s-4.08,1.24-6.15-.55l-3.85-60.43,2-7.36Z" style="fill: #6366EE; transform-origin: 380.594px 296.939px;" id="elhsbgfukcb5d" class="animable"></path><g id="elvade9jshht"><path d="M382.15,250.82c3.08,4.8,6,9,6.64,14.42,1.32,11.39-3,24.41-3.93,32.84a15.19,15.19,0,0,1,2.9,8.22c0,3.49-5.61,36.34-5.61,36.34s-4.08,1.24-6.15-.55l-3.85-60.43,2-7.36Z" style="opacity: 0.2; transform-origin: 380.594px 296.939px;" class="animable" id="elmps9b6upksc"></path></g><path d="M372.15,281.66l2-7.36a49.13,49.13,0,0,0,11-4.37s-2.08,3.79-8.06,5.87L374,285.25l-.26,21.65Z" style="fill: #6366EE; transform-origin: 378.65px 288.415px;" id="elesw3p7ifep" class="animable"></path><g id="elcd1n40fzkab"><path d="M372.15,281.66l2-7.36a49.13,49.13,0,0,0,11-4.37s-2.08,3.79-8.06,5.87L374,285.25l-.26,21.65Z" style="opacity: 0.3; transform-origin: 378.65px 288.415px;" class="animable" id="elqdbsptihlj"></path></g><path d="M382.15,250.82c1.65,2.7,5.59,7.3,4.75,11.73-1,5.36-3.9,9.13-12.72,11.75l-8.28,30s4.31,4,5.63,7.87,6.08,33.35,6.08,33.35-1.48,2.41-6.13,1.83c0,0-16.21-37-17.35-39.41a12,12,0,0,1-1.37-8.05c.51-3.88,6-46.35,6-46.35Z" style="fill: #6366EE; transform-origin: 369.793px 299.13px;" id="ely2z3gpkjxok" class="animable"></path><g id="el5sqn145r1l7"><path d="M382.15,250.82c1.65,2.7,5.59,7.3,4.75,11.73-1,5.36-3.9,9.13-12.72,11.75l-8.28,30s4.31,4,5.63,7.87,6.08,33.35,6.08,33.35-1.48,2.41-6.13,1.83c0,0-16.21-37-17.35-39.41a12,12,0,0,1-1.37-8.05c.51-3.88,6-46.35,6-46.35Z" style="opacity: 0.2; transform-origin: 369.793px 299.13px;" class="animable" id="elrc95ojex7ud"></path></g><path d="M385.19,228l-20.6-3.33c-.42-.09-1.1-.26-2-.49h0s-.88,12.92-6.17,15.88h0c.13.62.24,1.31.34,2.1.31,2.48,2,11.34,2,11.34s8,3.87,14.57,2,8.79-4.66,8.79-4.66l-3.29-5.36C379.75,243.25,383.89,234.29,385.19,228Z" style="fill: #6366EE; transform-origin: 370.805px 240.095px;" id="elbhxpdcec0fu" class="animable"></path><g id="el8zsgjryaqi"><path d="M385.19,228l-20.6-3.33c-.42-.09-1.1-.26-2-.49h0s-.88,12.92-6.17,15.88h0c.13.62.24,1.31.34,2.1.31,2.48,2,11.34,2,11.34s8,3.87,14.57,2,8.79-4.66,8.79-4.66l-3.29-5.36C379.75,243.25,383.89,234.29,385.19,228Z" style="fill: rgb(255, 255, 255); opacity: 0.7; transform-origin: 370.805px 240.095px;" class="animable" id="elxzd5qg2696l"></path></g><path d="M379.76,243.35a58.15,58.15,0,0,1-8.57,4.23,16.1,16.1,0,0,0,7.67-2.12Z" style="fill: #6366EE; transform-origin: 375.475px 245.465px;" id="el8fynkpa312o" class="animable"></path><path d="M363.17,198.64s-1,6.5,1.36,10.32c0,0,.88-2.59,3.07-2.1s2.31,3.38.77,5a3.19,3.19,0,0,1-3.24,1s-.35,4.7-.54,8.64-1.23,12.53,3.2,16,15.55,4.69,20.76-2.59c2.9-4.05-.95-11.21-2.74-19.24-1.65-7.38-2.58-18.32-10.41-20.08S363.17,198.64,363.17,198.64Z" style="fill: rgb(55, 71, 79); transform-origin: 376.279px 217.728px;" id="eltmq383zv3ek" class="animable"></path></g><g id="freepik--Cloud--inject-64" class="animable" style="transform-origin: 375.91px 119.591px;"><path d="M391.9,109.83l-1.65,1a8.7,8.7,0,0,0,.23-1.79c0-3.35-2.35-4.7-5.25-3a9.26,9.26,0,0,0-2.33,2v0c0-4.5-3.16-6.33-7.06-4.08a15.61,15.61,0,0,0-7.06,12.23c0,.23,0,.45,0,.67a4.28,4.28,0,0,0-2.87.66,11.6,11.6,0,0,0-5.25,9.09,6.1,6.1,0,0,0,.13,1.26l-.88.51c-2.39,1.38-4.33,4.07-4.33,6s1.94,2.39,4.33,1l32-18.45c2.39-1.38,4.33-4.07,4.33-6S394.29,108.44,391.9,109.83Z" style="fill: rgb(235, 235, 235); transform-origin: 375.91px 119.591px;" id="el17bfhxrvvfn" class="animable"></path></g><defs>     <filter id="active" height="200%">         <feMorphology in="SourceAlpha" result="DILATED" operator="dilate" radius="2"></feMorphology>                <feFlood flood-color="#32DFEC" flood-opacity="1" result="PINK"></feFlood>        <feComposite in="PINK" in2="DILATED" operator="in" result="OUTLINE"></feComposite>        <feMerge>            <feMergeNode in="OUTLINE"></feMergeNode>            <feMergeNode in="SourceGraphic"></feMergeNode>        </feMerge>    </filter>    <filter id="hover" height="200%">        <feMorphology in="SourceAlpha" result="DILATED" operator="dilate" radius="2"></feMorphology>                <feFlood flood-color="#ff0000" flood-opacity="0.5" result="PINK"></feFlood>        <feComposite in="PINK" in2="DILATED" operator="in" result="OUTLINE"></feComposite>        <feMerge>            <feMergeNode in="OUTLINE"></feMergeNode>            <feMergeNode in="SourceGraphic"></feMergeNode>        </feMerge>            <feColorMatrix type="matrix" values="0   0   0   0   0                0   1   0   0   0                0   0   0   0   0                0   0   0   1   0 "></feColorMatrix>    </filter></defs></svg>
